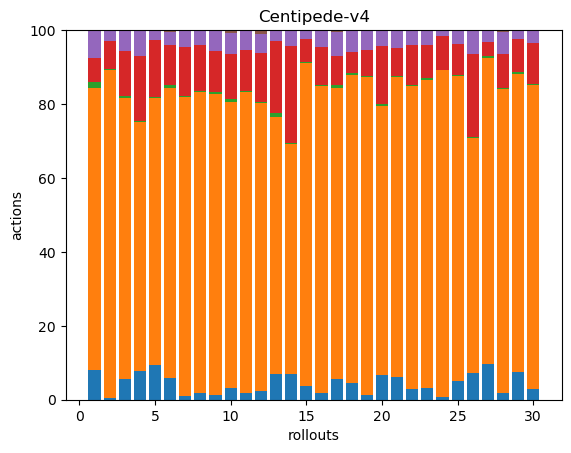

Source data for this figure (header and first rows):
16, 151, 3, 13, 15, 0, 0, 0, 0, 0, 0, 0, 0, 0, 0, 0, 0, 0
3, 595, 1, 52, 17, 0, 0, 0, 0, 0, 0, 0, 2, 0, 0, 0, 0, 0
13, 175, 1, 28, 13, 0, 0, 0, 0, 0, 0, 0, 0, 0, 0, 0, 0, 0
37, 323, 1, 85, 32, 1, 0, 0, 0, 0, 0, 0, 0, 0, 0, 0, 0, 0
25, 192, 1, 41, 7, 0, 0, 0, 0, 0, 0, 0, 0, 0, 0, 0, 0, 0
21, 285, 3, 39, 13, 2, 0, 0, 0, 0, 0, 0, 0, 0, 0, 0, 0, 0
3, 232, 1, 38, 13, 0, 0, 0, 0, 0, 0, 0, 0, 0, 0, 0, 0, 0
5, 218, 1, 33, 11, 0, 0, 0, 0, 0, 0, 0, 0, 0, 0, 0, 0, 0
7, 441, 3, 61, 28, 0, 0, 0, 0, 0, 0, 0, 2, 0, 0, 0, 0, 0
8, 188, 2, 29, 14, 2, 0, 0, 0, 0, 0, 0, 0, 0, 0, 0, 0, 0
7, 308, 1, 42, 20, 0, 0, 0, 0, 0, 0, 0, 0, 0, 0, 0, 0, 0
15, 498, 1, 85, 33, 6, 0, 0, 0, 0, 0, 0, 0, 0, 0, 0, 0, 0
29, 295, 4, 83, 12, 0, 0, 0, 0, 0, 0, 0, 0, 0, 0, 0, 0, 0
20, 178, 1, 75, 12, 0, 0, 0, 0, 0, 0, 0, 0, 0, 0, 0, 0, 0
14, 326, 1, 23, 9, 0, 0, 0, 0, 0, 0, 0, 0, 0, 0, 0, 0, 0
6, 269, 1, 33, 15, 0, 0, 0, 0, 0, 0, 0, 0, 0, 0, 0, 0, 0
15, 206, 2, 21, 17, 1, 0, 0, 0, 0, 0, 0, 0, 0, 0, 0, 0, 0
12, 225, 2, 15, 16, 0, 0, 0, 0, 0, 0, 0, 0, 0, 0, 0, 0, 0
7, 518, 2, 43, 31, 0, 0, 0, 0, 0, 0, 0, 0, 0, 0, 0, 1, 0
20, 215, 2, 46, 13, 0, 0, 0, 0, 0, 0, 0, 0, 0, 0, 0, 0, 0
20, 267, 1, 25, 16, 0, 0, 0, 0, 0, 0, 0, 0, 0, 0, 0, 0, 0
9, 243, 1, 32, 12, 0, 0, 0, 0, 0, 0, 0, 0, 0, 0, 0, 0, 0
11, 284, 2, 30, 13, 1, 0, 0, 0, 0, 0, 0, 0, 0, 0, 0, 0, 0
3, 421, 1, 43, 8, 0, 0, 0, 0, 0, 0, 0, 0, 0, 0, 0, 0, 0
16, 267, 1, 27, 12, 0, 0, 0, 0, 0, 0, 0, 0, 0, 0, 0, 0, 0
32, 279, 1, 99, 27, 0, 0, 0, 0, 0, 0, 0, 1, 0, 0, 0, 0, 0
18, 156, 1, 7, 6, 0, 0, 0, 0, 0, 0, 0, 0, 0, 0, 0, 0, 0
4, 190, 1, 21, 14, 1, 0, 0, 0, 0, 0, 0, 0, 0, 0, 0, 0, 0
18, 191, 1, 21, 6, 0, 0, 0, 0, 0, 0, 0, 0, 0, 0, 0, 0, 0
13, 367, 1, 50, 15, 0, 0, 0, 0, 0, 0, 0, 0, 0, 0, 0, 0, 0
